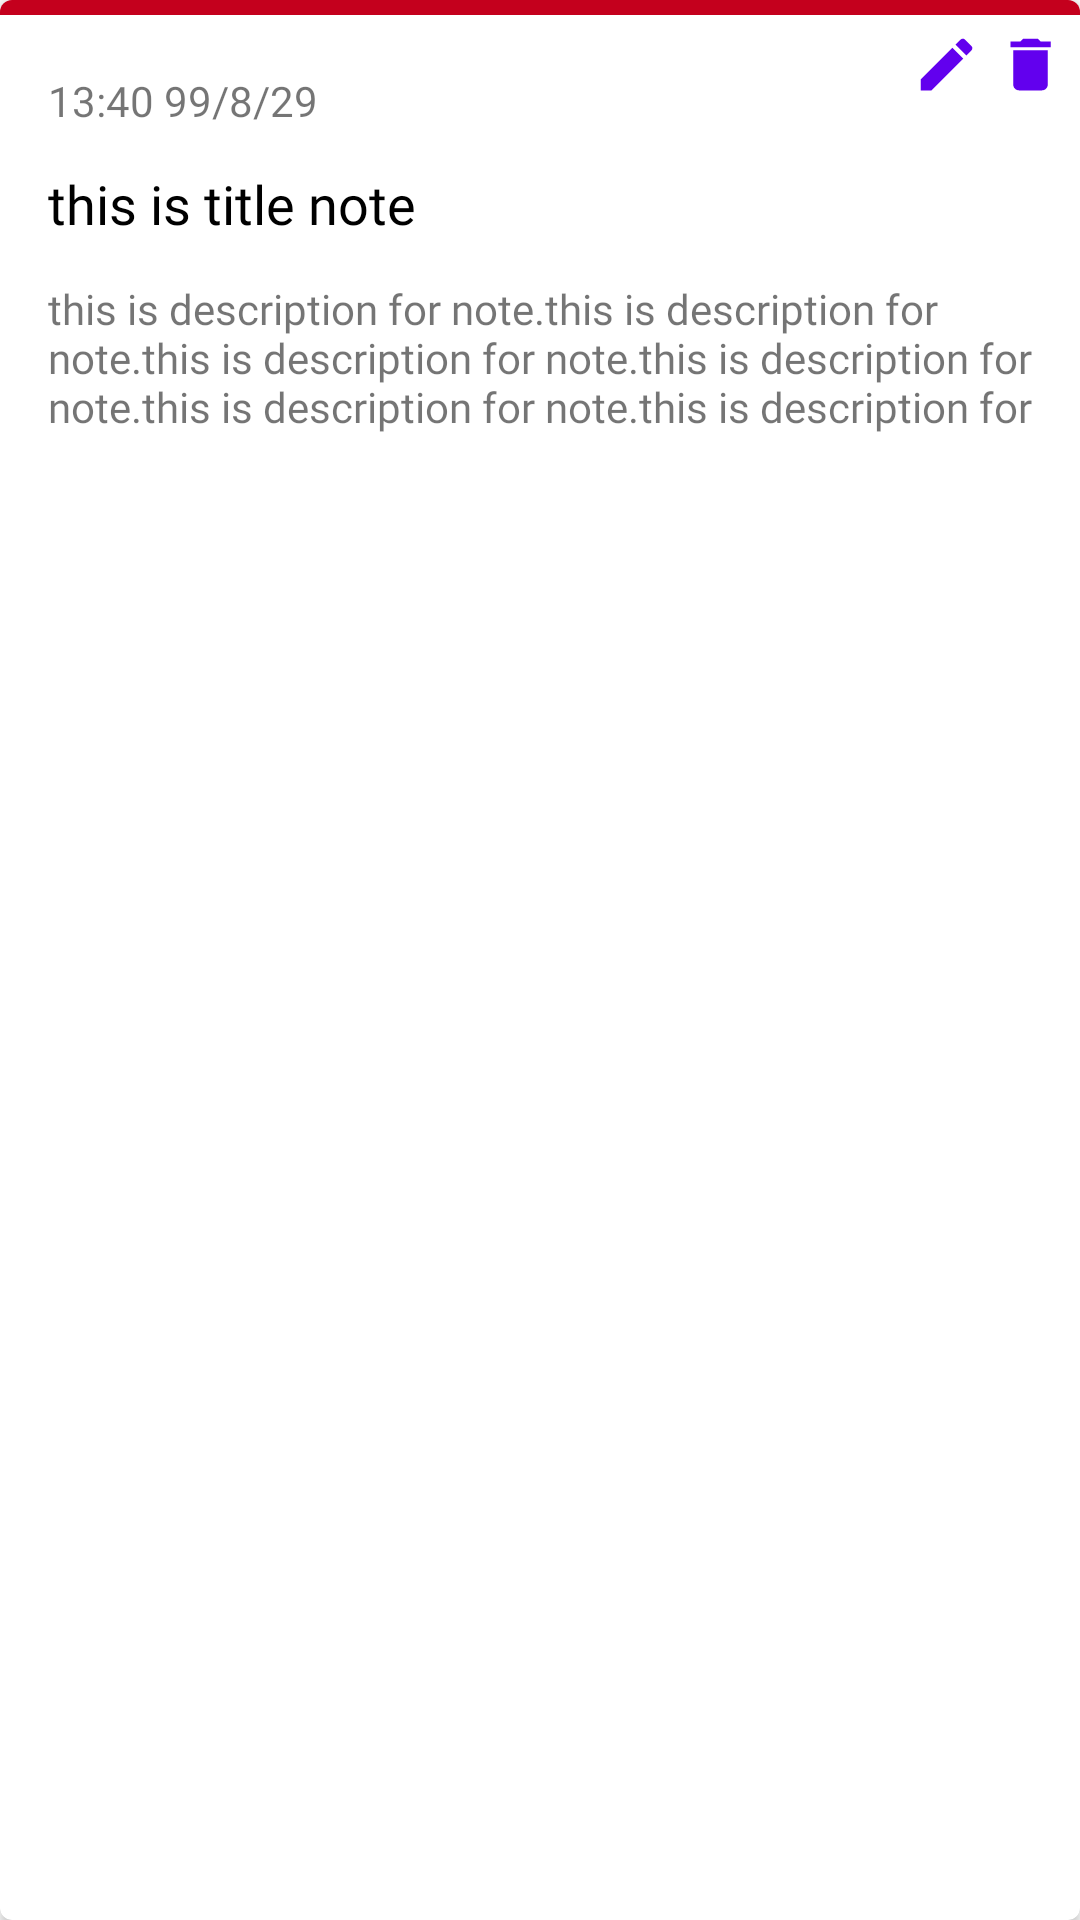

The Android layout XML behind this screen, and the referenced resources:
<!-- AndroidManifest.xml: application theme Theme.ProfessionalNoteBook.MainActivity -->
<!-- res/layout/note_item.xml -->
<?xml version="1.0" encoding="utf-8"?>
<com.google.android.material.card.MaterialCardView xmlns:android="http://schemas.android.com/apk/res/android"
    xmlns:app="http://schemas.android.com/apk/res-auto"
    xmlns:tools="http://schemas.android.com/tools"
    android:layout_width="match_parent"
    android:layout_height="wrap_content"
    android:layout_margin="16dp"
    android:orientation="vertical"
    android:background="@color/BackgroundDay"
    app:cardCornerRadius="4dp"
    app:cardElevation="2dp">

    <LinearLayout
        android:layout_width="match_parent"
        android:layout_height="wrap_content"
        android:orientation="vertical">

        <View
            android:id="@+id/view"
            android:layout_width="match_parent"
            android:layout_height="5dp"
            android:background="@color/color1" />

        <RelativeLayout
            android:layout_width="match_parent"
            android:layout_height="wrap_content">

            <TextView
                android:layout_toStartOf="@id/tvEdit"
                android:id="@+id/tvTime"
                android:layout_marginTop="5dp"
                android:layout_width="wrap_content"
                android:layout_height="wrap_content"
                android:layout_alignParentStart="true"
                android:layout_alignParentLeft="true"
                android:fontFamily="@font/poppins_medium"
                android:includeFontPadding="false"
                android:padding="16dp"
                android:text="@string/time"
                tools:ignore="RelativeOverlap"
                android:layout_toLeftOf="@id/tvEdit" />


            <TextView
                android:id="@+id/tvDelete"
                android:layout_width="23dp"
                android:layout_height="23dp"
                android:layout_alignParentEnd="true"
                android:layout_alignParentRight="true"
                android:layout_marginTop="5dp"
                android:layout_marginEnd="5dp"
                android:background="@drawable/ic_delete"
                android:layout_marginRight="10dp" />

            <TextView
                android:id="@+id/tvEdit"
                android:layout_width="23dp"
                android:layout_height="23dp"
                android:layout_marginTop="5dp"
                android:layout_marginEnd="5dp"
                android:layout_marginRight="20dp"
                android:layout_toStartOf="@id/tvDelete"
                android:layout_toLeftOf="@id/tvDelete"
                android:background="@drawable/ic_edit" />

        </RelativeLayout>


        <TextView
            android:id="@+id/tvTitle"
            android:layout_width="wrap_content"
            android:layout_height="wrap_content"
            android:fontFamily="@font/poppins_semibold"
            android:includeFontPadding="false"
            android:paddingStart="16dp"
            android:paddingLeft="16dp"
            android:paddingEnd="16dp"
            android:text="@string/this_is_title_note"
            android:textColor="@color/black"
            android:textSize="18sp" />

        <TextView
            android:id="@+id/tvNote"
            android:layout_width="wrap_content"
            android:layout_height="wrap_content"
            android:fontFamily="@font/poppins_medium"
            android:includeFontPadding="false"
            android:maxLines="3"
            android:padding="16dp"
            android:text="@string/descriptionNote" />


    </LinearLayout>

</com.google.android.material.card.MaterialCardView>
<!-- resources referenced by this layout -->
<resources>
  <color name="BackgroundDay">#ffffff</color>
  <color name="black">#FF000000</color>
  <color name="color1">#c4001d</color>
  <!-- drawable ic_delete (drawable) -->
  <vector xmlns:android="http://schemas.android.com/apk/res/android"
      xmlns:tools="http://schemas.android.com/tools"
      android:width="24dp"
      android:height="24dp"
      android:viewportWidth="24"
      android:viewportHeight="24"
      android:tint="@color/purple_500"
      tools:ignore="VectorRaster">
    <path
        android:fillColor="@color/purple_500"
        android:pathData="M6,19c0,1.1 0.9,2 2,2h8c1.1,0 2,-0.9 2,-2V7H6v12zM19,4h-3.5l-1,-1h-5l-1,1H5v2h14V4z"/>
  </vector>
  <!-- drawable ic_edit (drawable) -->
  <vector xmlns:android="http://schemas.android.com/apk/res/android"
      xmlns:tools="http://schemas.android.com/tools"
      android:width="24dp"
      android:height="24dp"
      android:viewportWidth="24"
      android:viewportHeight="24"
      android:tint="@color/purple_500"
      tools:ignore="VectorRaster">
    <path
        android:fillColor="@color/purple_500"
        android:pathData="M3,17.25V21h3.75L17.81,9.94l-3.75,-3.75L3,17.25zM20.71,7.04c0.39,-0.39 0.39,-1.02 0,-1.41l-2.34,-2.34c-0.39,-0.39 -1.02,-0.39 -1.41,0l-1.83,1.83 3.75,3.75 1.83,-1.83z"/>
  </vector>
  <string name="descriptionNote">this is description for note.this is description for note.this is description for note.this is description for note.this is description for note.this is description for note.this is description for note.</string>
  <string name="this_is_title_note">this is title note</string>
  <string name="time">13:40  99/8/29</string>
  <style name="Theme.ProfessionalNoteBook.MainActivity" parent="Theme.MaterialComponents.DayNight.NoActionBar">
          
          <item name="colorPrimary">@color/purple_500</item>
          <item name="colorPrimaryVariant">@color/purple_700</item>
          <item name="colorOnPrimary">@color/white</item>
          
          <item name="colorSecondary">@color/teal_200</item>
          <item name="colorSecondaryVariant">@color/teal_700</item>
          <item name="colorOnSecondary">@color/black</item>
          
          <item name="android:statusBarColor" tools:targetApi="l">?attr/colorPrimaryVariant</item>
          
          <item name="background">@color/BackgroundDay</item>
          <item name="colorOnBackground">@color/BackgroundDay</item>
  
          <item name="windowNoTitle">true</item>
          <item name="windowActionBar">true</item>
          <item name="android:windowFullscreen">false</item>
          <item name="fontFamily">@font/poppins_medium</item>
      </style>
  <color name="purple_500">#FF6200EE</color>
  <color name="purple_700">#FFC7C7C7</color>
  <color name="white">#FFFFFFFF</color>
  <color name="teal_200">#FF6200EE</color>
  <color name="teal_700">#FFBB86FC</color>
</resources>
